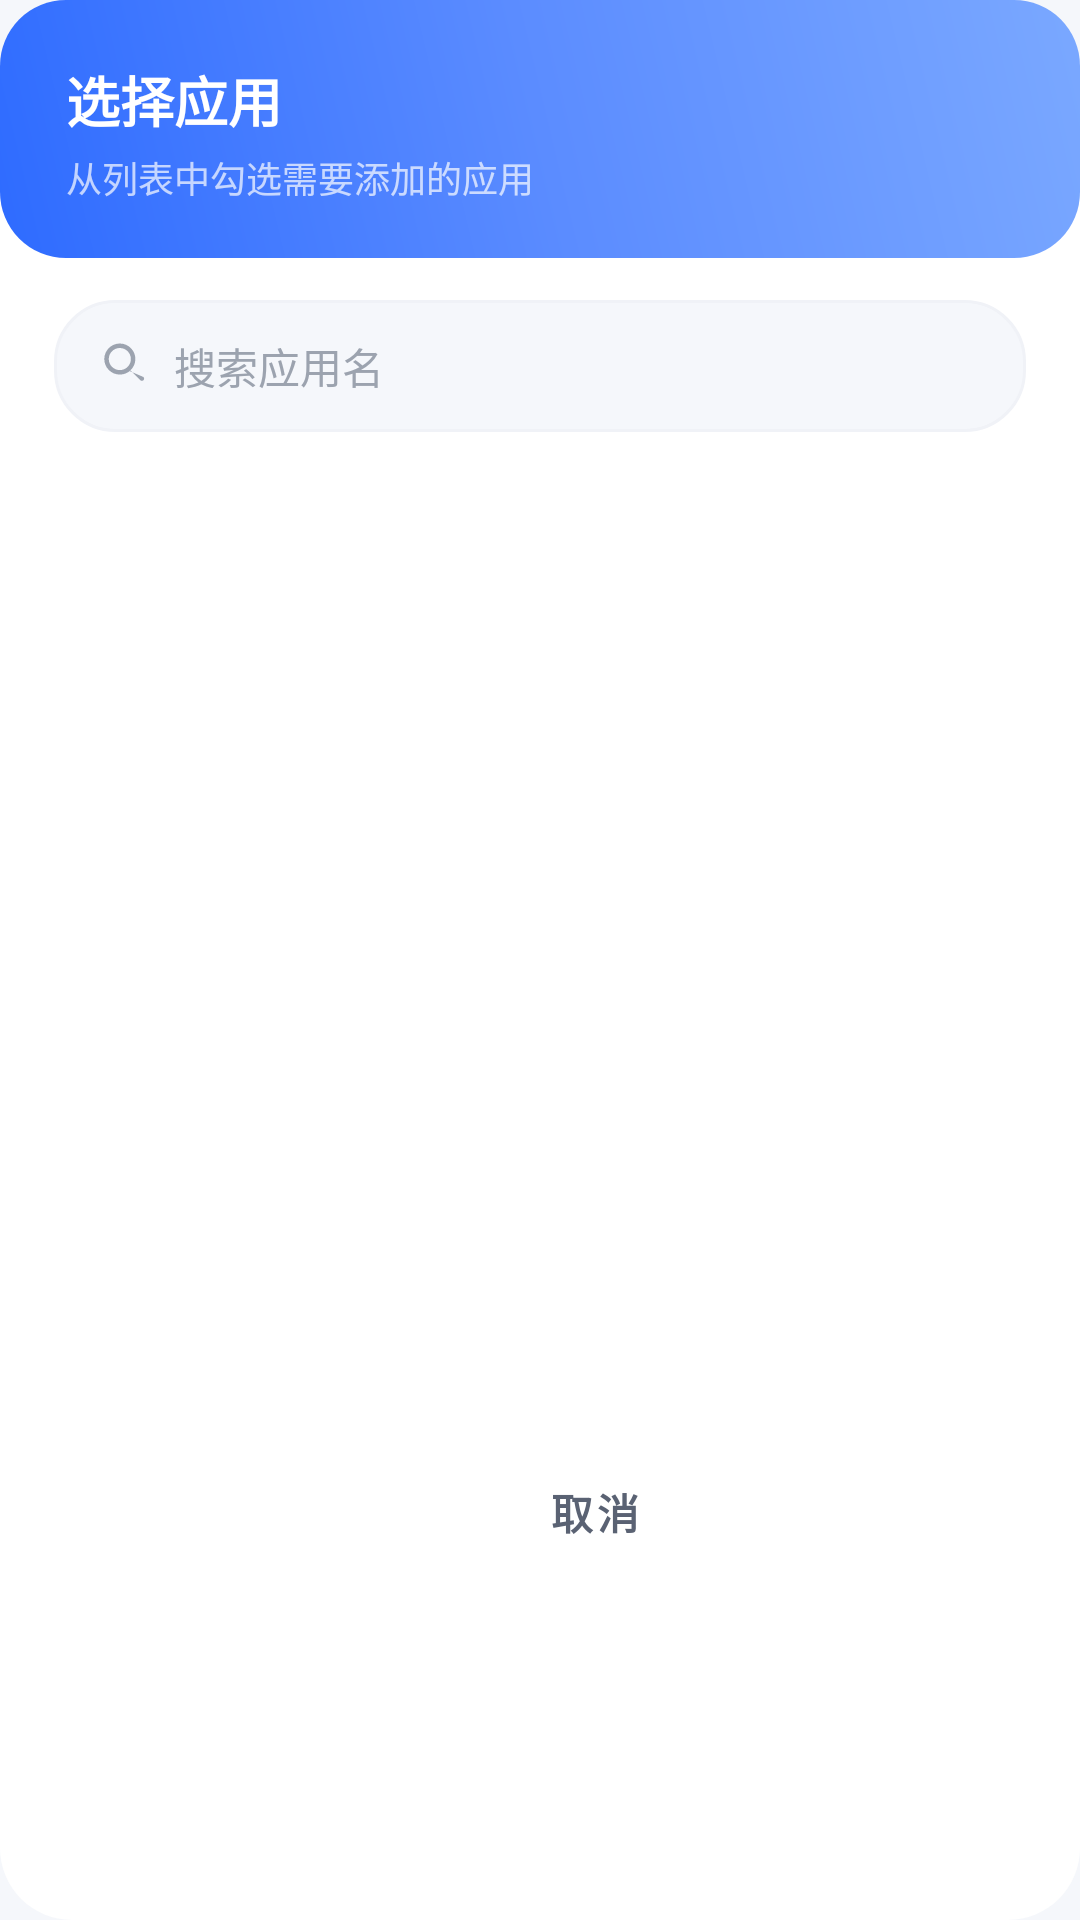

This screen was rendered from an Android layout file. Write that file and the resources it references.
<!-- AndroidManifest.xml: application theme Theme.CarAssistant -->
<!-- res/layout/dialog_pick_app.xml -->
<?xml version="1.0" encoding="utf-8"?>
<LinearLayout xmlns:android="http://schemas.android.com/apk/res/android"
    xmlns:tools="http://schemas.android.com/tools"
    android:layout_width="match_parent"
    android:layout_height="wrap_content"
    android:orientation="vertical"
    android:background="@drawable/bg_dialog"
    android:minHeight="420dp">

    
    <LinearLayout
        android:layout_width="match_parent"
        android:layout_height="wrap_content"
        android:orientation="vertical"
        android:background="@drawable/bg_home_header"
        android:paddingStart="22dp"
        android:paddingEnd="22dp"
        android:paddingTop="20dp"
        android:paddingBottom="18dp">

        <TextView
            android:id="@+id/tv_pick_title"
            android:layout_width="wrap_content"
            android:layout_height="wrap_content"
            android:text="@string/pick_app_title"
            android:textColor="#FFFFFF"
            android:textSize="@dimen/dialog_title_size"
            android:textStyle="bold"/>

        <TextView
            android:id="@+id/tv_pick_subtitle"
            android:layout_width="wrap_content"
            android:layout_height="wrap_content"
            android:layout_marginTop="4dp"
            android:text="@string/pick_app_subtitle"
            android:textColor="@color/text_white_70"
            android:textSize="12sp"/>
    </LinearLayout>

    
    <LinearLayout
        android:layout_width="match_parent"
        android:layout_height="44dp"
        android:orientation="horizontal"
        android:gravity="center_vertical"
        android:background="@drawable/bg_search_input"
        android:layout_marginStart="18dp"
        android:layout_marginEnd="18dp"
        android:layout_marginTop="14dp"
        android:paddingStart="14dp"
        android:paddingEnd="14dp">

        <ImageView
            android:layout_width="18dp"
            android:layout_height="18dp"
            android:src="@drawable/ic_search_white"
            android:tint="@color/text_hint"
            tools:ignore="UseAppTint"/>

        <EditText
            android:id="@+id/et_pick_search"
            android:layout_width="0dp"
            android:layout_height="match_parent"
            android:layout_weight="1"
            android:layout_marginStart="8dp"
            android:background="@null"
            android:hint="@string/pick_search_hint"
            android:textColorHint="@color/text_hint"
            android:textColor="@color/text_primary"
            android:textSize="14sp"
            android:imeOptions="actionSearch"
            android:inputType="text"
            android:maxLines="1"
            android:singleLine="true"/>

        <ImageView
            android:id="@+id/iv_pick_clear"
            android:layout_width="20dp"
            android:layout_height="20dp"
            android:src="@drawable/ic_panel_close"
            android:tint="@color/text_hint"
            android:padding="2dp"
            android:visibility="gone"
            tools:ignore="UseAppTint"/>
    </LinearLayout>

    
    <androidx.recyclerview.widget.RecyclerView
        android:id="@+id/rv_pick"
        android:layout_width="match_parent"
        android:layout_height="320dp"
        android:layout_marginTop="8dp"
        android:paddingStart="10dp"
        android:paddingEnd="10dp"
        android:scrollbars="vertical"/>

    
    <LinearLayout
        android:layout_width="match_parent"
        android:layout_height="wrap_content"
        android:orientation="horizontal"
        android:gravity="end|center_vertical"
        android:paddingStart="20dp"
        android:paddingEnd="20dp"
        android:paddingTop="10dp"
        android:paddingBottom="18dp">

        <Button
            android:id="@+id/btn_pick_cancel"
            style="@style/Widget.CarAssistant.DialogButton.Negative"
            android:layout_width="wrap_content"
            android:layout_height="wrap_content"
            android:text="@string/cancel"/>

        <Button
            android:id="@+id/btn_pick_confirm"
            style="@style/Widget.CarAssistant.DialogButton.Positive"
            android:layout_width="wrap_content"
            android:layout_height="wrap_content"
            android:layout_marginStart="10dp"
            android:text="@string/pick_app_confirm"/>
    </LinearLayout>
</LinearLayout>
<!-- resources referenced by this layout -->
<resources>
  <color name="text_hint">#9CA3AF</color>
  <color name="text_primary">#1A1F36</color>
  <color name="text_white_70">#B3FFFFFF</color>
  <dimen name="dialog_title_size">18sp</dimen>
  <!-- drawable bg_dialog (drawable) -->
  <?xml version="1.0" encoding="utf-8"?>
  <shape xmlns:android="http://schemas.android.com/apk/res/android"
      android:shape="rectangle">
      <solid android:color="@color/dialog_bg"/>
      <corners android:radius="@dimen/dialog_corner"/>
  </shape>
  <!-- drawable bg_home_header (drawable) -->
  <?xml version="1.0" encoding="utf-8"?>
  <shape xmlns:android="http://schemas.android.com/apk/res/android"
      android:shape="rectangle">
      <gradient
          android:startColor="@color/header_start"
          android:centerColor="@color/header_center"
          android:endColor="@color/header_end"
          android:angle="45"
          android:type="linear"/>
      <corners android:radius="22dp"/>
  </shape>
  <!-- drawable bg_search_input (drawable) -->
  <?xml version="1.0" encoding="utf-8"?>
  <shape xmlns:android="http://schemas.android.com/apk/res/android"
      android:shape="rectangle">
      <solid android:color="@color/bg_page"/>
      <corners android:radius="20dp"/>
      <stroke
          android:width="1dp"
          android:color="@color/stroke_card"/>
  </shape>
  <string name="cancel">取消</string>
  <string name="pick_app_confirm">确认</string>
  <string name="pick_app_subtitle">从列表中勾选需要添加的应用</string>
  <string name="pick_app_title">选择应用</string>
  <string name="pick_search_hint">搜索应用名</string>
  <style name="Widget.CarAssistant.DialogButton.Negative" parent="Widget.MaterialComponents.Button.TextButton.Dialog">
          <item name="android:textColor">@color/text_secondary</item>
          <item name="backgroundTint">@color/stroke_card</item>
          <item name="cornerRadius">22dp</item>
          <item name="android:minHeight">44dp</item>
          <item name="android:minWidth">88dp</item>
          <item name="android:paddingStart">18dp</item>
          <item name="android:paddingEnd">18dp</item>
          <item name="android:textSize">14sp</item>
          <item name="android:textStyle">bold</item>
          <item name="elevation">0dp</item>
      </style>
  <color name="dialog_bg">#FFFFFF</color>
  <dimen name="dialog_corner">24dp</dimen>
  <color name="header_start">#2E6BFF</color>
  <color name="header_center">#5B8CFF</color>
  <color name="header_end">#7AA8FF</color>
  <color name="bg_page">#F5F7FB</color>
  <color name="stroke_card">#F0F2F7</color>
  <color name="text_secondary">#5A6273</color>
  <color name="brand_primary">#2E6BFF</color>
  <color name="brand_primary_dark">#1E54E5</color>
  <color name="brand_accent">#00C2A8</color>
  <color name="bg_card">#FFFFFF</color>
  <color name="danger">#FF4D4F</color>
  <style name="Widget.CarAssistant.Button" parent="Widget.MaterialComponents.Button">
          <item name="android:textColor">#FFFFFF</item>
          <item name="backgroundTint">@color/brand_primary</item>
          <item name="cornerRadius">24dp</item>
          <item name="android:minHeight">48dp</item>
          <item name="android:textSize">14sp</item>
          <item name="android:textStyle">bold</item>
          <item name="android:letterSpacing">0.04</item>
          <item name="elevation">2dp</item>
      </style>
  <style name="ThemeOverlay.CarAssistant.Dialog" parent="ThemeOverlay.MaterialComponents.Dialog.Alert">
          <item name="android:windowBackground">@drawable/bg_dialog</item>
          <item name="android:windowMinWidthMinor">85%</item>
          <item name="android:windowMinWidthMajor">65%</item>
          <item name="colorPrimary">@color/brand_primary</item>
          <item name="colorSecondary">@color/brand_primary</item>
          <item name="buttonBarPositiveButtonStyle">@style/Widget.CarAssistant.DialogButton.Positive</item>
          <item name="buttonBarNegativeButtonStyle">@style/Widget.CarAssistant.DialogButton.Negative</item>
      </style>
</resources>
